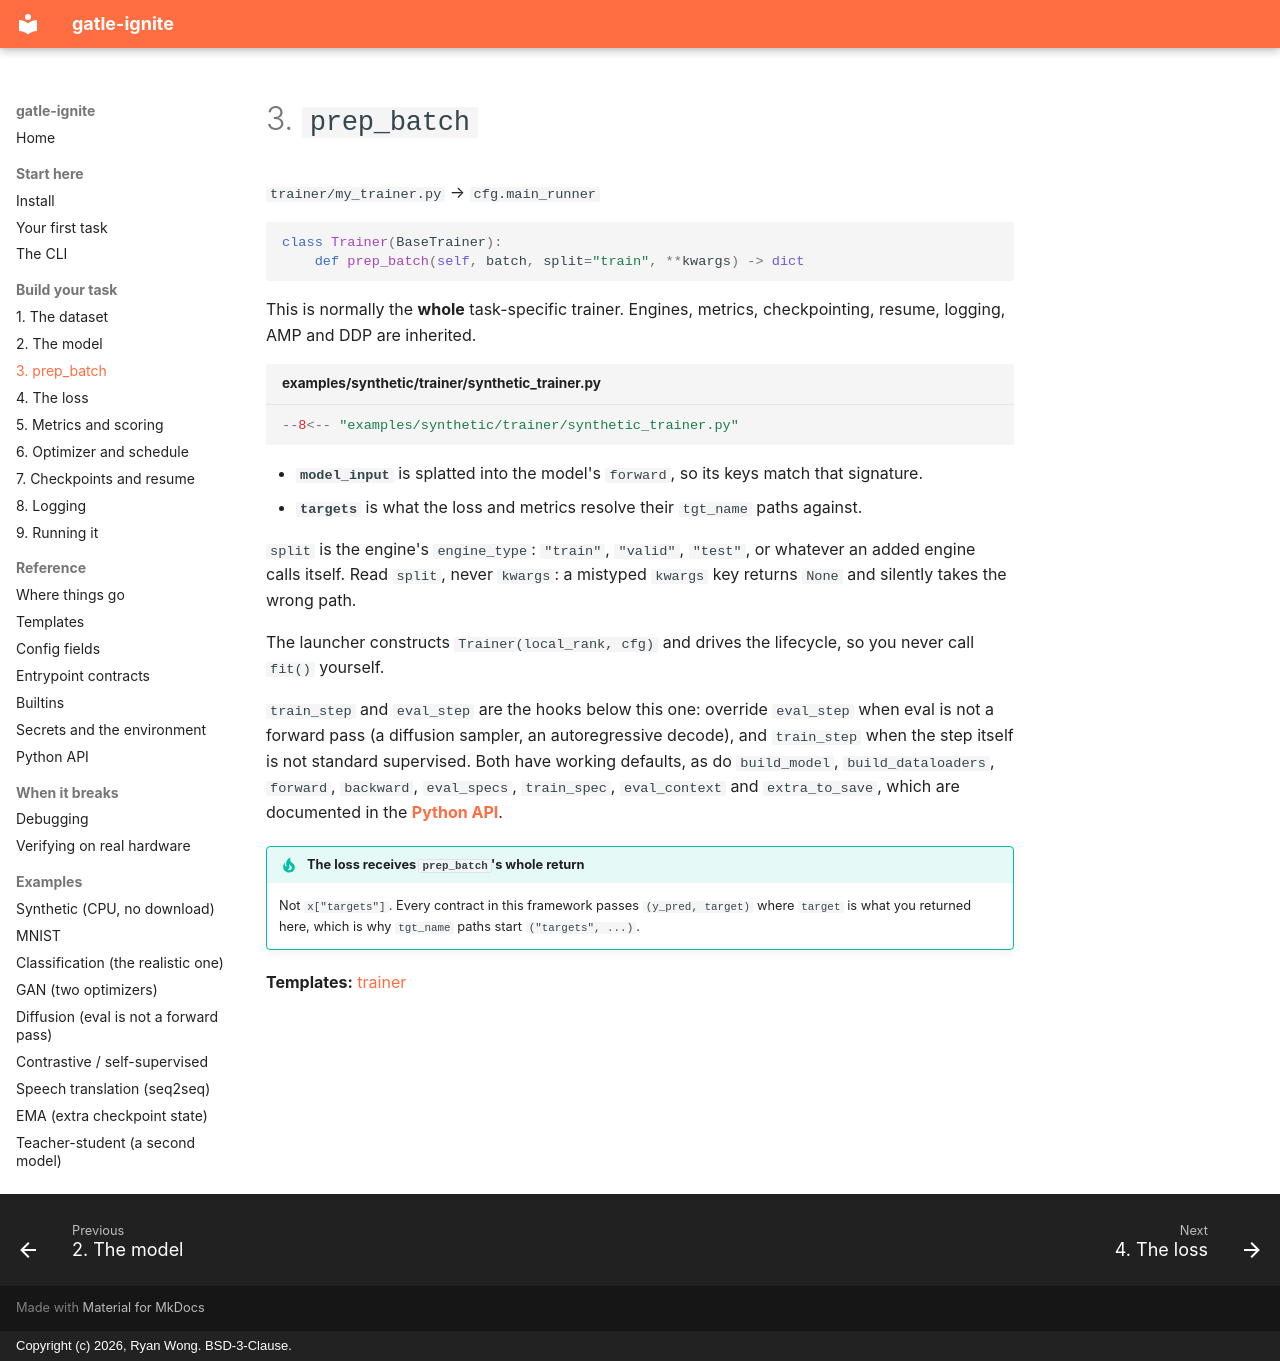

repository: ryanwongsa/gatle-ignite · page: steps/prep-batch/index.html · generator: mkdocs · copyright: Copyright (c) 2026, Ryan Wong. BSD-3-Clause.

# 3. `prep_batch`

`trainer/my_trainer.py` → `cfg.main_runner`

```python
class Trainer(BaseTrainer):
    def prep_batch(self, batch, split="train", **kwargs) -> dict
```

This is normally the **whole** task-specific trainer. Engines, metrics, checkpointing, resume,
logging, AMP and DDP are inherited.

```python title="examples/synthetic/trainer/synthetic_trainer.py"
--8<-- "examples/synthetic/trainer/synthetic_trainer.py"
```

- **`model_input`** is splatted into the model's `forward`, so its keys match that signature.
- **`targets`** is what the loss and metrics resolve their `tgt_name` paths against.

`split` is the engine's `engine_type`: `"train"`, `"valid"`, `"test"`, or whatever an added engine
calls itself. Read `split`, never `kwargs`: a mistyped `kwargs` key returns `None` and silently takes
the wrong path.

The launcher constructs `Trainer(local_rank, cfg)` and drives the lifecycle, so you never call
`fit()` yourself.

`train_step` and `eval_step` are the hooks below this one: override `eval_step` when eval is not a
forward pass (a diffusion sampler, an autoregressive decode), and `train_step` when the step itself
is not standard supervised. Both have working defaults, as do `build_model`, `build_dataloaders`,
`forward`, `backward`, `eval_specs`, `train_spec`, `eval_context` and
`extra_to_save`, which are documented in the **[Python API](../reference/api.md)**.

!!! tip "The loss receives `prep_batch`'s whole return"
    Not `x["targets"]`. Every contract in this framework passes `(y_pred, target)` where `target` is
    what you returned here, which is why `tgt_name` paths start `("targets", ...)`.

**Templates:** [trainer](../templates.md#trainer)
